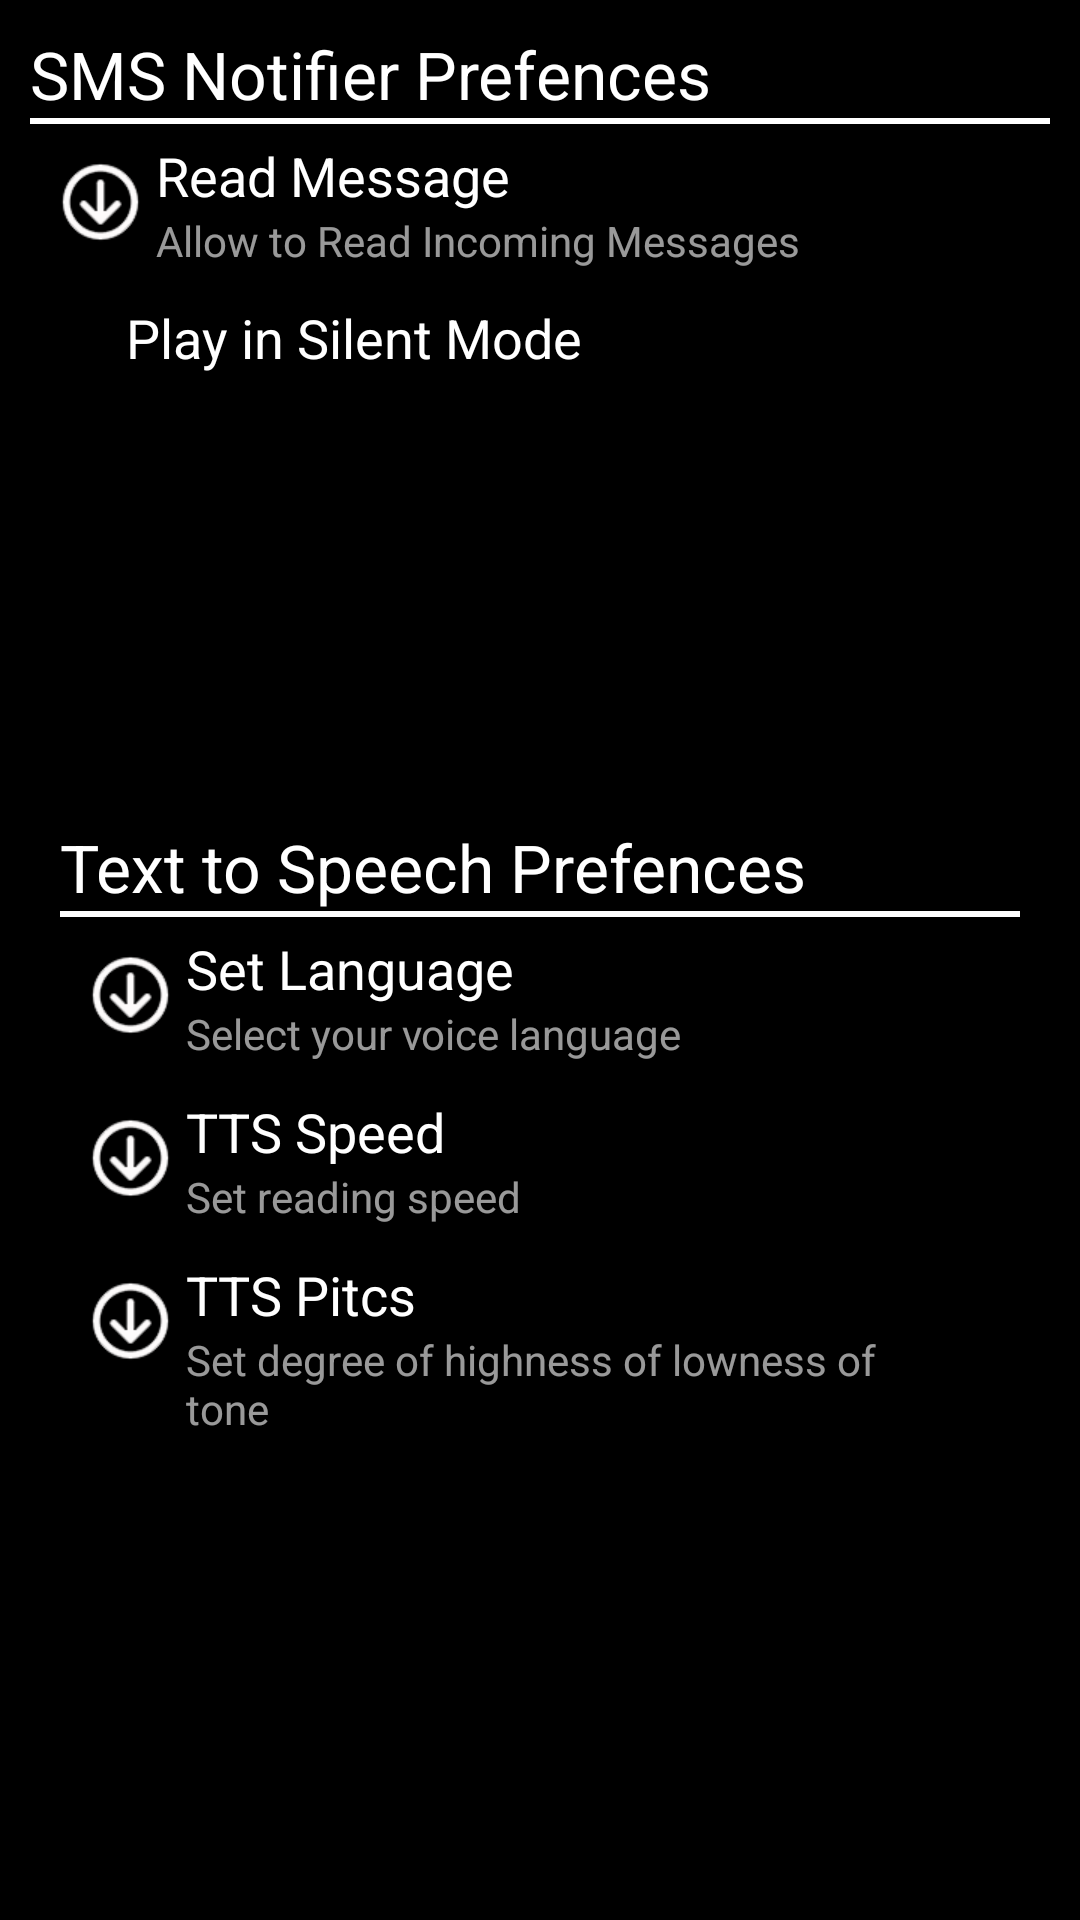

Layout XML and referenced resources for this Android screen:
<!-- AndroidManifest.xml: application theme AppTheme -->
<!-- res/layout/activity_settings.xml -->
<?xml version="1.0" encoding="utf-8"?>
<LinearLayout xmlns:android="http://schemas.android.com/apk/res/android"
    android:layout_width="match_parent"
    android:layout_height="match_parent"
    android:padding="10dp"
    android:gravity="center_vertical"
    android:background="#000000"
    android:orientation="vertical" >
<TextView 
    android:layout_height="wrap_content"
    android:layout_width="match_parent"
    android:textColor="#ffffff"
        android:textAppearance="?android:attr/textAppearanceLarge"
    android:text="@string/appPref"/>
<LinearLayout 
    android:layout_height="2dp"
    android:layout_width="fill_parent"
    android:background="#ffffff"
    android:orientation="vertical">
   </LinearLayout>
   <LinearLayout 
       android:id="@+id/layout_readMsg"
       android:layout_height="wrap_content"
       android:layout_width="match_parent"
       android:layout_margin="5dp"
       android:orientation="horizontal">
       <ImageView
           android:layout_height="wrap_content"
           android:layout_width="wrap_content"
           android:contentDescription="@string/action_settings"
           android:src="@drawable/ic_btn_dropdown"/>
       <LinearLayout 
           android:layout_height="wrap_content"
           android:layout_width="wrap_content"
           android:layout_marginRight="15dp"
           android:layout_marginEnd="15dp"
           android:orientation="vertical">
           <TextView 
               android:layout_height="wrap_content"
               android:layout_width="wrap_content"
               android:textSize="18sp"
               android:textColor="#ffffff"
               android:text="@string/readmsg"/>
           <TextView 
               android:layout_height="wrap_content"
               android:layout_width="wrap_content"
               android:textAppearance="?android:attr/textAppearanceSmall"
        	   android:textColor="#99ffffff"
               android:text="@string/allwReading"/>
       </LinearLayout>
   </LinearLayout>
   <LinearLayout 
    android:layout_height="1dp"
    android:layout_width="fill_parent"
    android:background="#000000"
    android:orientation="vertical">
   </LinearLayout>
   
   <LinearLayout 
    android:layout_height="1dp"
    android:layout_width="fill_parent"
    android:background="#000000"
    android:orientation="vertical">
   </LinearLayout>
   
       <CheckBox
           android:id="@+id/checkBox_silentMode"
           android:layout_width="wrap_content"
           android:layout_height="wrap_content"
           android:textColor="#ffffff"
           android:textSize="18sp"
           android:text="@string/playsilent" />
       
<LinearLayout
    android:layout_width="match_parent"
    android:layout_height="match_parent"
    android:padding="10dp"
    android:gravity="center_vertical"
    android:background="#000000"
    android:orientation="vertical" >
    
<TextView 
    android:layout_height="wrap_content"
    android:layout_width="match_parent"
    android:textColor="#ffffff"
        android:textAppearance="?android:attr/textAppearanceLarge"
    android:text="@string/ttsPref"/>
<LinearLayout 
    android:layout_height="2dp"
    android:layout_width="fill_parent"
    android:background="#ffffff"
    android:orientation="vertical">
   </LinearLayout>
   <LinearLayout 
       android:id="@+id/layout_langSetting"
       android:layout_height="wrap_content"
       android:layout_width="match_parent"
       android:layout_margin="5dp"
       android:orientation="horizontal">
       <ImageView
           android:layout_height="wrap_content"
           android:layout_width="wrap_content"
           android:contentDescription="@string/action_settings"
           android:src="@drawable/ic_btn_dropdown"/>
       <LinearLayout 
           android:layout_height="wrap_content"
           android:layout_width="wrap_content"
           android:layout_marginRight="15dp"
           android:layout_marginEnd="15dp"
           android:orientation="vertical">
           <TextView 
               android:layout_height="wrap_content"
               android:layout_width="wrap_content"
               android:textSize="18sp"
               android:textColor="#ffffff"
               android:text="@string/setlang"/>
           <TextView 
               android:layout_height="wrap_content"
               android:layout_width="wrap_content"
               android:textAppearance="?android:attr/textAppearanceSmall"
        	   android:textColor="#99ffffff"
               android:text="@string/selectlang"/>
       </LinearLayout>
   </LinearLayout>
   <LinearLayout 
    android:layout_height="1dp"
    android:layout_width="fill_parent"
    android:background="#000000"
    android:orientation="vertical">
   </LinearLayout>
   <LinearLayout 
       android:id="@+id/layout_tts_speed"
       android:layout_height="wrap_content"
       android:layout_width="match_parent"
       android:layout_margin="5dp"
       android:orientation="horizontal">
       <ImageView
           android:layout_height="wrap_content"
           android:layout_width="wrap_content"
           android:contentDescription="@string/action_settings"
           android:src="@drawable/ic_btn_dropdown"/>
       <LinearLayout 
           android:layout_height="wrap_content"
           android:layout_width="wrap_content"
           android:layout_marginRight="15dp"
           android:layout_marginEnd="15dp"
           android:orientation="vertical">
           <TextView 
               android:layout_height="wrap_content"
               android:layout_width="wrap_content"
               android:textSize="18sp"
               android:textColor="#ffffff"
               android:text="@string/ttspeed"/>
           <TextView 
               android:layout_height="wrap_content"
               android:layout_width="wrap_content"
               android:textAppearance="?android:attr/textAppearanceSmall"
        	   android:textColor="#99ffffff"
               android:text="@string/readingspd"/>
       </LinearLayout>
   </LinearLayout>
   <LinearLayout 
    android:layout_height="1dp"
    android:layout_width="fill_parent"
    android:background="#000000"
    android:orientation="vertical">
   </LinearLayout>
   <LinearLayout 
       android:id="@+id/layout_pitcs"
       android:layout_height="wrap_content"
       android:layout_width="match_parent"
       android:layout_margin="5dp"
       android:orientation="horizontal">
       <ImageView
           android:layout_height="wrap_content"
           android:layout_width="wrap_content"
           android:contentDescription="@string/action_settings"
           android:src="@drawable/ic_btn_dropdown"/>
       <LinearLayout 
           android:layout_height="wrap_content"
           android:layout_width="wrap_content"
           android:layout_marginRight="15dp"
           android:layout_marginEnd="15dp"
           android:orientation="vertical">
           <TextView 
               android:layout_height="wrap_content"
               android:layout_width="wrap_content"
               android:textColor="#ffffff"
               android:textSize="18sp"
               android:text="@string/pitcs"/>
           <TextView 
               android:layout_height="wrap_content"
               android:layout_width="wrap_content"
               android:textAppearance="?android:attr/textAppearanceSmall"
        	   android:textColor="#99ffffff"
               android:text="@string/setdegree"/>
       </LinearLayout>
   </LinearLayout>
</LinearLayout>
</LinearLayout>
<!-- resources referenced by this layout -->
<resources>
  <!-- drawable ic_btn_dropdown: png bitmap (drawable-xhdpi, 19521 bytes) -->
  <string name="action_settings">Settings</string>
  <string name="allwReading">Allow to Read Incoming Messages</string>
  <string name="appPref">SMS Notifier Prefences</string>
  <string name="pitcs">TTS Pitcs</string>
  <string name="playsilent">Play in Silent Mode</string>
  <string name="readingspd">Set reading speed</string>
  <string name="readmsg">Read Message</string>
  <string name="selectlang">Select your voice language</string>
  <string name="setdegree">Set degree of highness of lowness of tone</string>
  <string name="setlang">Set Language</string>
  <string name="ttsPref">Text to Speech Prefences</string>
  <string name="ttspeed">TTS Speed</string>
  <style name="AppTheme" parent="Theme.AppCompat.Light.DarkActionBar">
          
          <item name="colorAccent">@color/colorAccent</item>
      </style>
  <!-- not gathered from this repository: default colours our renderer supplied (Android Studio template values) -->
  <color name="colorAccent">#FF03DAC5</color>
</resources>
